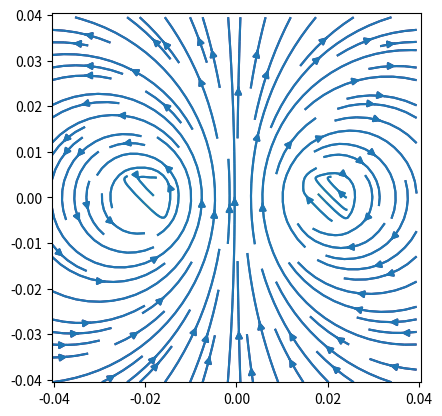

Generate this figure with matplotlib:
import matplotlib.pyplot as plt
import numpy as np

c = 1
I = 1

L = 0.0405
dL = 0.005
n = int(L*2/dL)+1
x = np.array([-L + dL*i for i in range(n) ])
y = np.array([-L + dL*i for i in range(n) ])
u = np.array([[0.0 for i in range(n)]for j in range(n)])
v = np.array([[0.0 for i in range(n)]for j in range(n)])

D = 1
dD = 0.01
d = [-0.5 + i*dD for i in range(101) ]
ds1 = [0,0,0.01]
ds2 = [0,0,-0.01]
B = [0,0,0]

for i in range(n):
    for j in range(n):
        for k in range(101):
            vr1 = [x[j]+0.02,y[i],-d[k]]
            r1 = ((x[j]+0.02)**2 + y[i]**2 + (-d[k])**2)**0.5
            dB1 = c * I *np.cross(ds1,vr1)/r1**3
            vr2 = [x[j]-0.02,y[i],-d[k]]
            r2 = ((x[j]-0.02)**2 + y[i]**2 + (-d[k])**2)**0.5
            dB2 = c * I *np.cross(ds2,vr2)/r2**3
            B[0] += (dB1[0]+dB2[0]) 
            B[1] += (dB1[1]+dB2[1])
        u[i][j] = B[0]
        v[i][j] = B[1]
        B = [0,0,0]
k = (u**2 + v**2)**0.5
plt.axis('scaled')
plt.streamplot(x,y,u,v,color = np.log(k))
plt.streamplot(x,y,u,v)
plt.axis([-L,L,-L,L])
plt.show()
